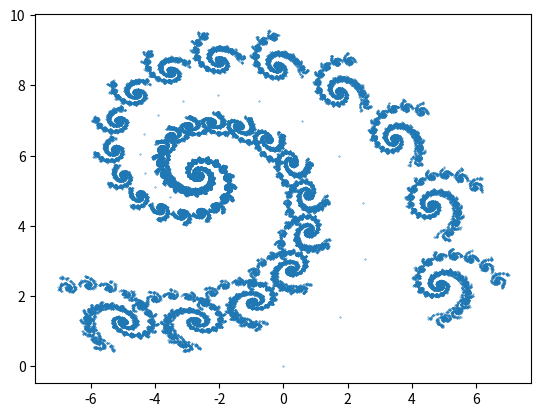

Here is the Python script that generated this plot:
import math
import random
import matplotlib.pyplot as plt
#1
class IFS:
    def __init__(self,W,P):
        self.W=W
        self.P=P
        self.points=[(0,0)]
    def transformation(self,itterations):
        for _ in range(itterations):
            x,y=self.points[-1]
            index=random.choices(range(len(self.W)),self.P)[0]
            a,b,c,d,e,f=self.W[index]
            new_x=a*x+b*y+c
            new_y=d*x+e*y+f
            self.points.append((new_x,new_y))
    def draw(self):
        x,y=zip(*self.points)
        plt.scatter(x,y,s=0.1)
        plt.show()
transformations = [
    (0.787879, -0.424242, 1.758647, 0.242424, 0.859848, 1.408065),
    (-0.121212, 0.257576, -6.721654, 0.151515, 0.05303, 1.377236),
    (0.181818, -0.136364, 6.086107, 0.090909, 0.181818, 1.568035)
]
probabilities = [0.9, 0.05, 0.05]
ifs = IFS(transformations, probabilities)
ifs.transformation(100000)
ifs.draw()

#2
class Vector3D:
    def __init__(self,x,y,z):
        self.__x=x
        self.__y=y
        self.__z=z
    def len(self):
       return math.sqrt(self.__x**2+self.__y**2+self.__z**2)
    def iloczyn_skalarny(self,other):
        return  self.__x*other.getX() +self.__y*other.getY()+self.__z*other.getZ()
    def iloczyn_wektorowy(self,other):
        x=self.__y*other.getZ() -self.__z*other.getY()
        y=self.__z*other.getX() -self.__x*other.getZ()
        z=self.__x*other.getY() -self.__y*other.getX()
        return Vector3D(x,y,z)
    def iloczyn_mieszany(self,vec1,vec2):
        iloczyn_wektrowy=self.iloczyn_wektorowy(vec1)
        return iloczyn_wektrowy.iloczyn_skalarny(vec2)
    def __add__(self,other):
        return Vector3D(self.__x+other.getX(),self.__y+other.getY(),self.__z+other.getZ())
    def __sub__(self,other):
        return Vector3D(self.__x-other.getX(),self.__y-other.getY(),self.__z-other.getZ())
    def __mul__(self,value):
        return Vector3D(self.__x*value,self.__y*value,self.__z*value)
    def __rmul__(self, value):
        return self.__mul__(value)
    def __str__(self):
        return f"wektor3D({self.__x},{self.__y},{self.__z})"
    def getX(self):
        return self.__x
    def getY(self):
        return self.__y
    def getZ(self):
        return self.__z

#3
vec1=Vector3D(1,2,3)
vec2=Vector3D(3,2,1)
def strumień_idukcji_magnetycznej(B,S):
    return B.iloczyn_skalarny(S)
def Lorenz_Force(q,E,V,B):
    VxB=V.iloczyn_wektorowy(B)
    return q*(E+VxB)
def Lorenz_Work(q,E,V):
    return V.iloczyn_skalarny(q*E)
print(strumień_idukcji_magnetycznej(vec1,vec2))
print(Lorenz_Force(3,vec1,vec2,Vector3D(4,5,6)))
print(Lorenz_Work(3,vec1,vec2))
